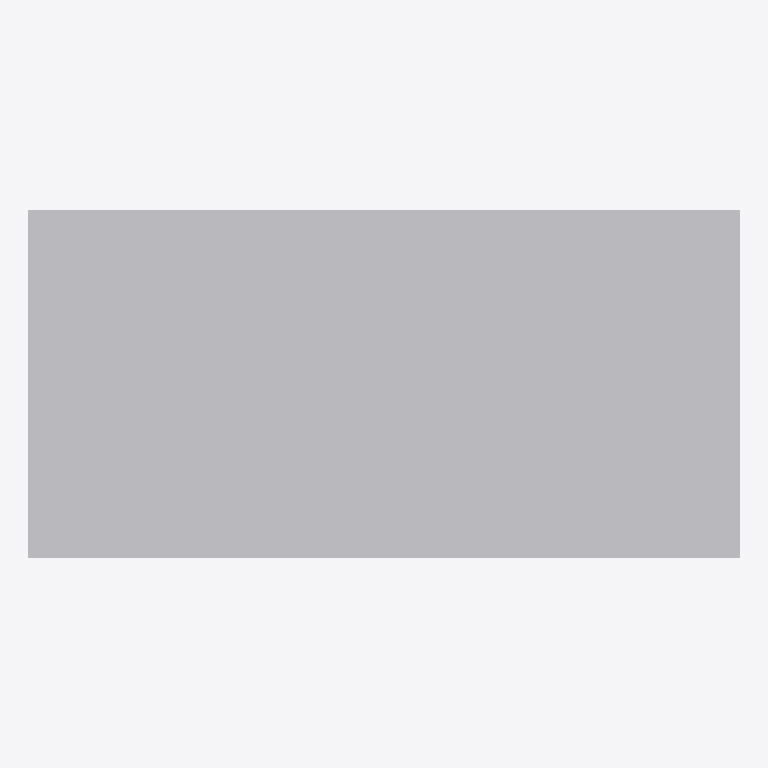
Plan cut of the same IFC building model at storey 'Ebene 0' (level 0.00 m, cut at 1.40 m), seen from above with north up, elements coloured by IFC class: 1 other element (light grey). No cut surface shows.
Extent 1.2 m × 0.6 m × 1.7 m (x, y, z). Storeys (1): Ebene 0 at 0.00 m. Elements (1): 1 IfcBuildingElementProxy.

HEADER;
FILE_DESCRIPTION(('ViewDefinition [CoordinationView_V2.0]','ExchangeRequirement []'),'2;1');
FILE_NAME('','2024-05-09T14:06:28',(''),(''),'ODA IFC SDK 22.6','22.1.1.516 - Exporter 22.1.1.516 - Default UI','');
FILE_SCHEMA(('IFC4'));
ENDSEC;
DATA;
#93=IFCPROJECT('3JkdSrIPPFBg8WI9Yiw3Uw',#20,'',$,$,'','',(#86),#83);
#105=IFCSITE('3JkdSrIPPFBg8WI9Yiw3Uu',#20,'Default',$,$,#104,$,$,.ELEMENT.,(42,24,53,508911),(-71,-15,-29,-58837),0.0,$,$);
#95=IFCBUILDING('3JkdSrIPPFBg8WI9Yiw3Ux',#20,'',$,$,#16,$,'',.ELEMENT.,$,$,#94);
#98=IFCBUILDINGSTOREY('3JkdSrIPPFBg8WI9XJ5yzH',#20,'Ebene 0',$,'Ebene:Ebene 1',#97,$,'Ebene 0',.ELEMENT.,0.0);
#225=IFCBUILDINGELEMENTPROXY('1$O53gTk9Cjfjjdp4hn7Tg',#20,'DB_EtA_Typ_4:DB_EtA_Typ_4:14755247',$,'DB_EtA_Typ_4:DB_EtA_Typ_4',#224,#222,'14755247',.NOTDEFINED.);
ENDSEC;
